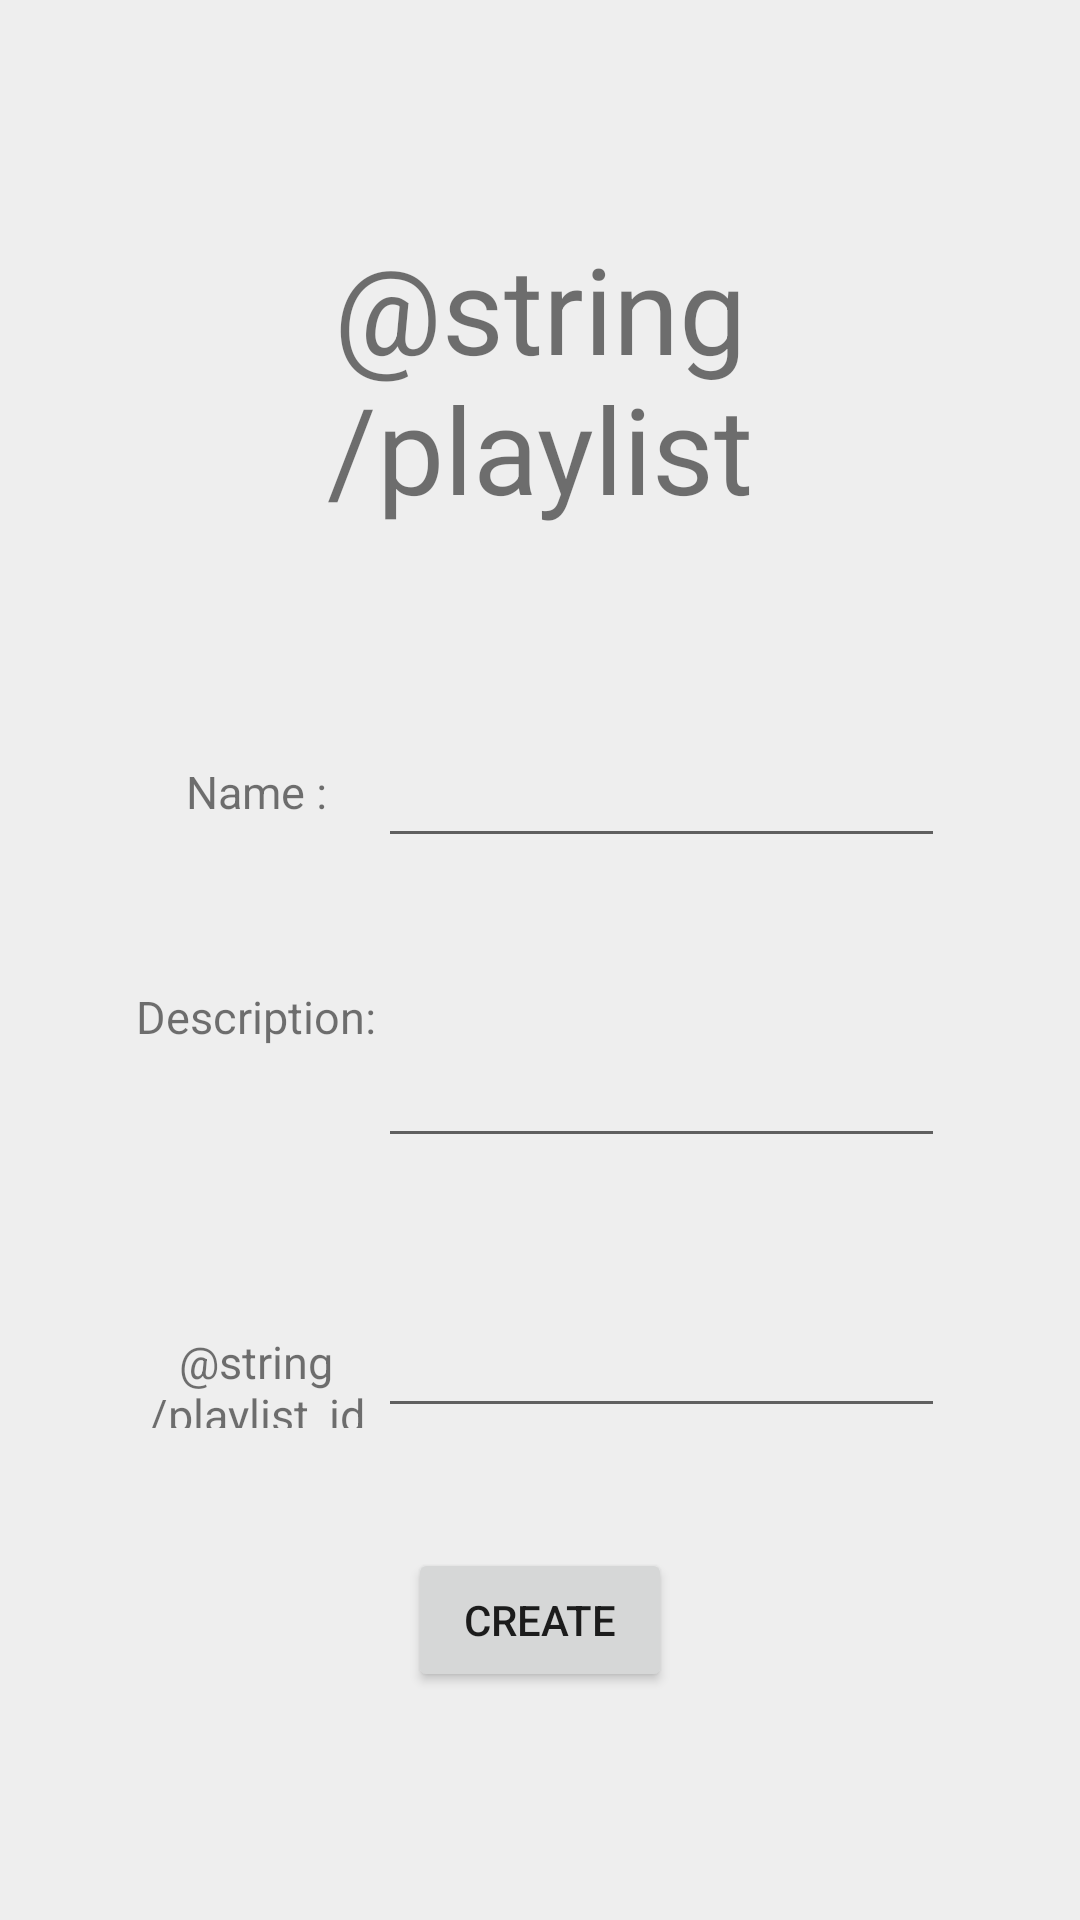

Reconstruct the res/layout file that produces this screen, plus the resources it refers to.
<!-- AndroidManifest.xml: application theme AppTheme -->
<!-- res/layout/activity_playlist_creator_getter.xml -->
<?xml version="1.0" encoding="utf-8"?>
<LinearLayout xmlns:android="http://schemas.android.com/apk/res/android"

xmlns:tools="http://schemas.android.com/tools"
android:layout_width="match_parent"
android:layout_height="match_parent"
tools:context=".controller.Youtube.Aidant.PlaylistCreatorFromYoutubeActivity"
android:orientation="vertical"
android:gravity="center"
android:padding="45dp"
android:background="@color/colorBackground">


<TextView
    android:layout_width="match_parent"
    android:layout_height="wrap_content"
    android:text="@string/playlist"
    android:textSize="40sp"
    android:gravity="center"
    android:layout_marginBottom="60dp"/>

    <LinearLayout
        android:layout_width="match_parent"
        android:layout_height="50dp">
        <TextView
            android:layout_width="0dp"
            android:layout_weight="0.3"
            android:layout_height="wrap_content"
            android:text="@string/name"
            android:textSize="15sp"
            android:gravity="center"/>
        <EditText
            android:id="@+id/playlist_create_title"
            android:layout_width="0dp"
            android:layout_height="match_parent"
            android:layout_weight="0.7"
            tools:ignore="Autofill,LabelFor,TextFields"/>
    </LinearLayout>

    <LinearLayout
        android:layout_width="match_parent"
        android:layout_height="wrap_content">
        <TextView
            android:layout_width="0dp"
            android:layout_weight="0.3"
            android:layout_height="wrap_content"
            android:text="@string/description"
            android:textSize="15sp"
            android:gravity="center"/>
        <EditText
            android:id="@+id/playlist_create_description"
            android:layout_width="0dp"
            android:layout_height="100dp"
            android:layout_weight="0.7"
            tools:ignore="Autofill,LabelFor,TextFields" />
    </LinearLayout>

    <LinearLayout
    android:layout_width="match_parent"
    android:layout_height="50dp"
        android:layout_marginTop="40dp">
        <TextView
            android:layout_width="0dp"
            android:layout_weight="0.3"
            android:layout_height="wrap_content"
            android:text="@string/playlist_id"
            android:textSize="15sp"
            android:gravity="center"/>
        <EditText
            android:id="@+id/playlist_create_id"
            android:layout_width="0dp"
            android:layout_height="match_parent"
            android:layout_weight="0.7"
            tools:ignore="Autofill,LabelFor,TextFields"/>
</LinearLayout>


<Button
    android:id="@+id/playlist_create_by_id_btn"
    android:layout_width="wrap_content"
    android:layout_height="wrap_content"
    android:text="@string/create"
    android:layout_marginTop="40dp"/>

</LinearLayout>
<!-- resources referenced by this layout -->
<resources>
  <color name="colorBackground">#EEEEEE</color>
  <string name="create">create</string>
  <string name="description">Description:</string>
  <string name="name">Name :</string>
  <style name="AppTheme" parent="Theme.AppCompat.Light.DarkActionBar">
          
          <item name="colorPrimary">@color/colorPrimary</item>
          <item name="colorPrimaryDark">@color/colorPrimaryDark</item>
          <item name="colorAccent">@color/colorAccent</item>
      </style>
  <color name="colorPrimary">#008577</color>
  <color name="colorPrimaryDark">#00574B</color>
  <color name="colorAccent">#D81B60</color>
</resources>
